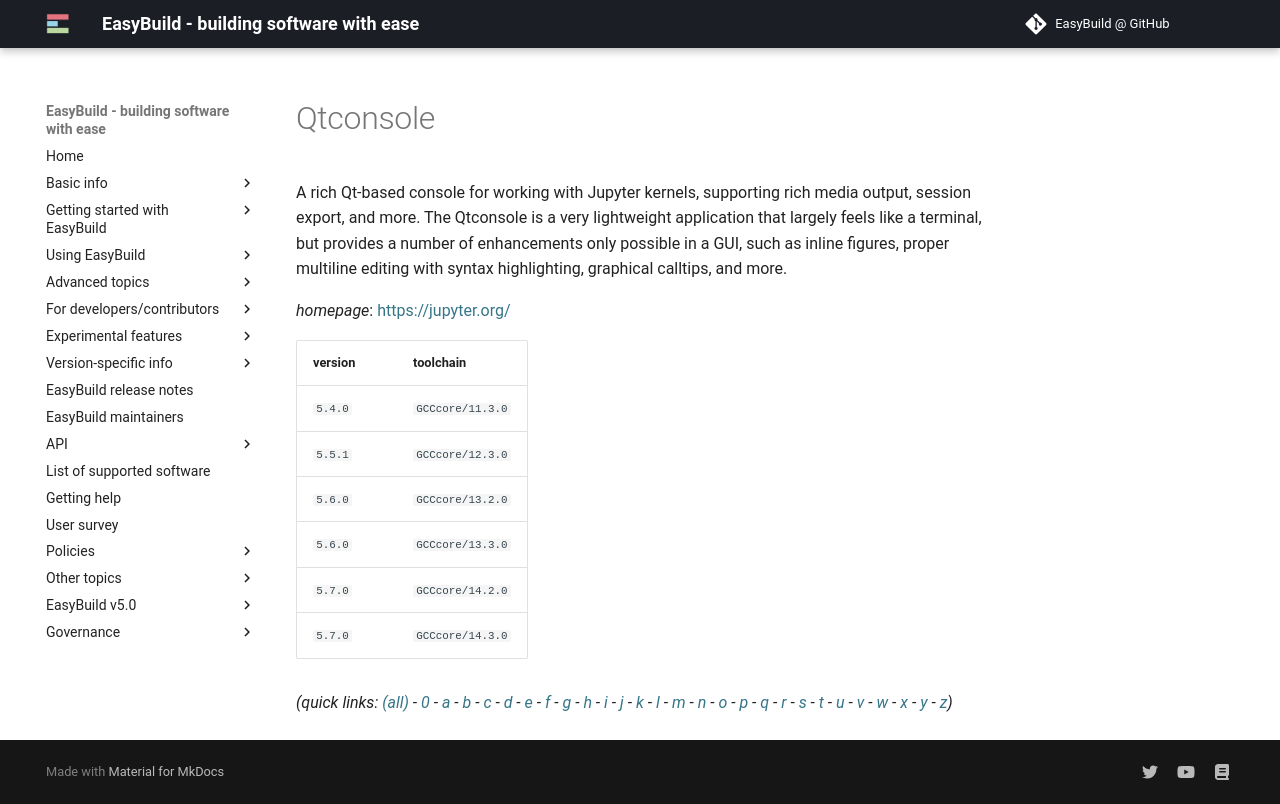

repository: easybuilders/easybuild-docs · page: version-specific/supported-software/q/Qtconsole/index.html · generator: mkdocs

---
search:
  boost: 0.5
---
# Qtconsole

A rich Qt-based console for working with Jupyter kernels, supporting rich media output, session export, and more. The Qtconsole is a very lightweight application that largely feels like a terminal, but provides a number of enhancements only possible in a GUI, such as inline figures, proper multiline editing with syntax highlighting, graphical calltips, and more.

*homepage*: <https://jupyter.org/>

version | toolchain
--------|----------
``5.4.0`` | ``GCCcore/11.3.0``
``5.5.1`` | ``GCCcore/12.3.0``
``5.6.0`` | ``GCCcore/13.2.0``
``5.6.0`` | ``GCCcore/13.3.0``
``5.7.0`` | ``GCCcore/14.2.0``
``5.7.0`` | ``GCCcore/14.3.0``


*(quick links: [(all)](../index.md) - [0](../0/index.md) - [a](../a/index.md) - [b](../b/index.md) - [c](../c/index.md) - [d](../d/index.md) - [e](../e/index.md) - [f](../f/index.md) - [g](../g/index.md) - [h](../h/index.md) - [i](../i/index.md) - [j](../j/index.md) - [k](../k/index.md) - [l](../l/index.md) - [m](../m/index.md) - [n](../n/index.md) - [o](../o/index.md) - [p](../p/index.md) - [q](../q/index.md) - [r](../r/index.md) - [s](../s/index.md) - [t](../t/index.md) - [u](../u/index.md) - [v](../v/index.md) - [w](../w/index.md) - [x](../x/index.md) - [y](../y/index.md) - [z](../z/index.md))*
